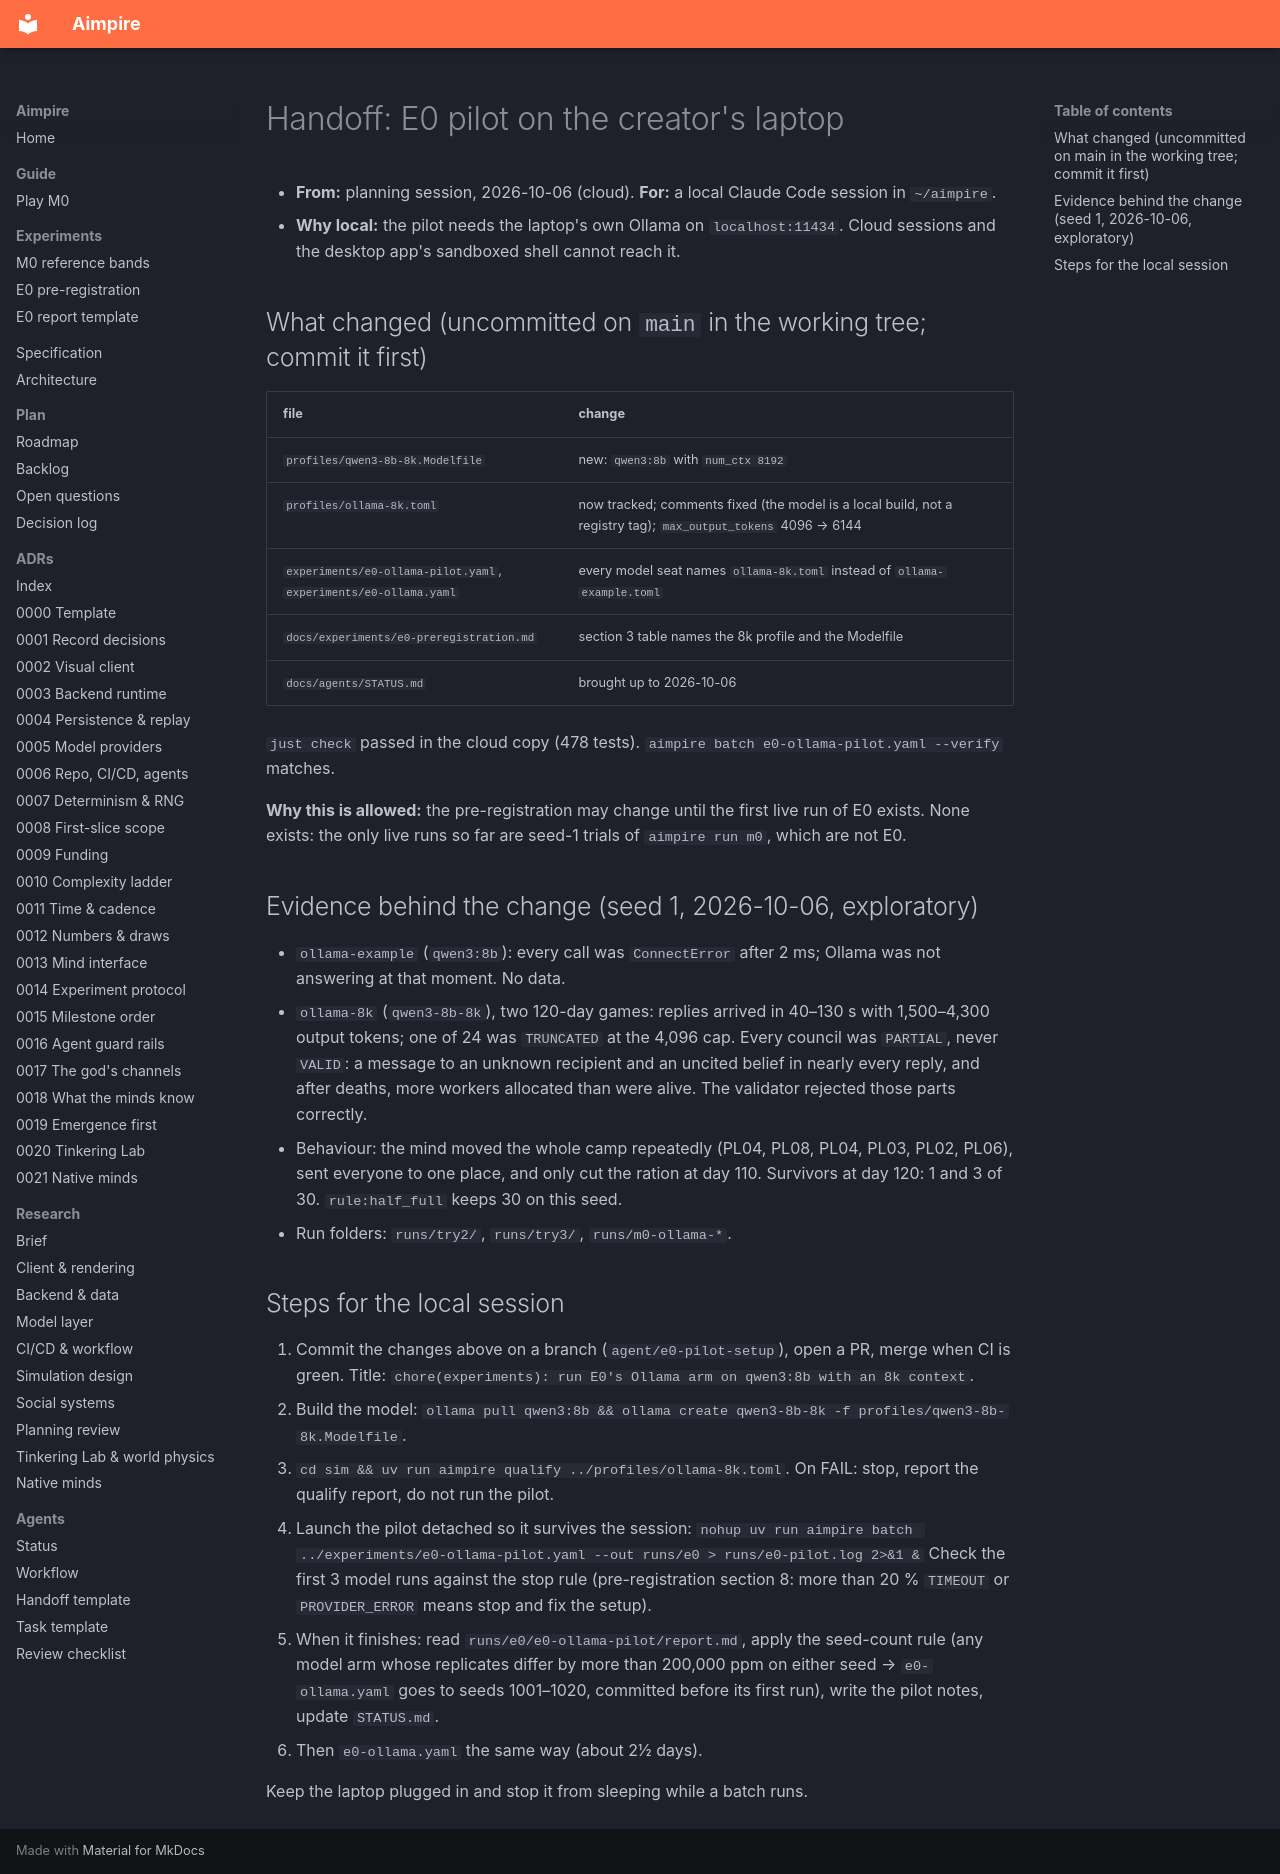

repository: seedfourtytwo/aimpire · page: agents/handoff-e0-pilot/index.html · generator: mkdocs

# Handoff: E0 pilot on the creator's laptop

- **From:** planning session, 2026-10-06 (cloud). **For:** a local Claude Code session in `~/aimpire`.
- **Why local:** the pilot needs the laptop's own Ollama on `localhost:11434`. Cloud sessions and the desktop app's sandboxed shell cannot reach it.

## What changed (uncommitted on `main` in the working tree; commit it first)

| file | change |
|---|---|
| `profiles/qwen3-8b-8k.Modelfile` | new: `qwen3:8b` with `num_ctx 8192` |
| `profiles/ollama-8k.toml` | now tracked; comments fixed (the model is a local build, not a registry tag); `max_output_tokens` 4096 → 6144 |
| `experiments/e0-ollama-pilot.yaml`, `experiments/e0-ollama.yaml` | every model seat names `ollama-8k.toml` instead of `ollama-example.toml` |
| `docs/experiments/e0-preregistration.md` | section 3 table names the 8k profile and the Modelfile |
| `docs/agents/STATUS.md` | brought up to 2026-10-06 |

`just check` passed in the cloud copy (478 tests). `aimpire batch e0-ollama-pilot.yaml --verify` matches.

**Why this is allowed:** the pre-registration may change until the first live run of E0 exists. None exists: the only live runs so far are seed-1 trials of `aimpire run m0`, which are not E0.

## Evidence behind the change (seed 1, 2026-10-06, exploratory)

- `ollama-example` (`qwen3:8b`): every call was `ConnectError` after 2 ms; Ollama was not answering at that moment. No data.
- `ollama-8k` (`qwen3-8b-8k`), two 120-day games: replies arrived in 40–130 s with 1,500–4,300 output tokens; one of 24 was `TRUNCATED` at the 4,096 cap. Every council was `PARTIAL`, never `VALID`: a message to an unknown recipient and an uncited belief in nearly every reply, and after deaths, more workers allocated than were alive. The validator rejected those parts correctly.
- Behaviour: the mind moved the whole camp repeatedly (PL04, PL08, PL04, PL03, PL02, PL06), sent everyone to one place, and only cut the ration at day 110. Survivors at day 120: 1 and 3 of 30. `rule:half_full` keeps 30 on this seed.
- Run folders: `runs/try2/`, `runs/try3/`, `runs/m0-ollama-*`.

## Steps for the local session

1. Commit the changes above on a branch (`agent/e0-pilot-setup`), open a PR, merge when CI is green. Title: `chore(experiments): run E0's Ollama arm on qwen3:8b with an 8k context`.
2. Build the model: `ollama pull qwen3:8b && ollama create qwen3-8b-8k -f profiles/qwen3-8b-8k.Modelfile`.
3. `cd sim && uv run aimpire qualify ../profiles/ollama-8k.toml`. On FAIL: stop, report the qualify report, do not run the pilot.
4. Launch the pilot detached so it survives the session:
   `nohup uv run aimpire batch ../experiments/e0-ollama-pilot.yaml --out runs/e0 > runs/e0-pilot.log 2>&1 &`
   Check the first 3 model runs against the stop rule (pre-registration section 8: more than 20 % `TIMEOUT` or `PROVIDER_ERROR` means stop and fix the setup).
5. When it finishes: read `runs/e0/e0-ollama-pilot/report.md`, apply the seed-count rule (any model arm whose replicates differ by more than 200,000 ppm on either seed → `e0-ollama.yaml` goes to seeds 1001–1020, committed before its first run), write the pilot notes, update `STATUS.md`.
6. Then `e0-ollama.yaml` the same way (about 2½ days).

Keep the laptop plugged in and stop it from sleeping while a batch runs.
